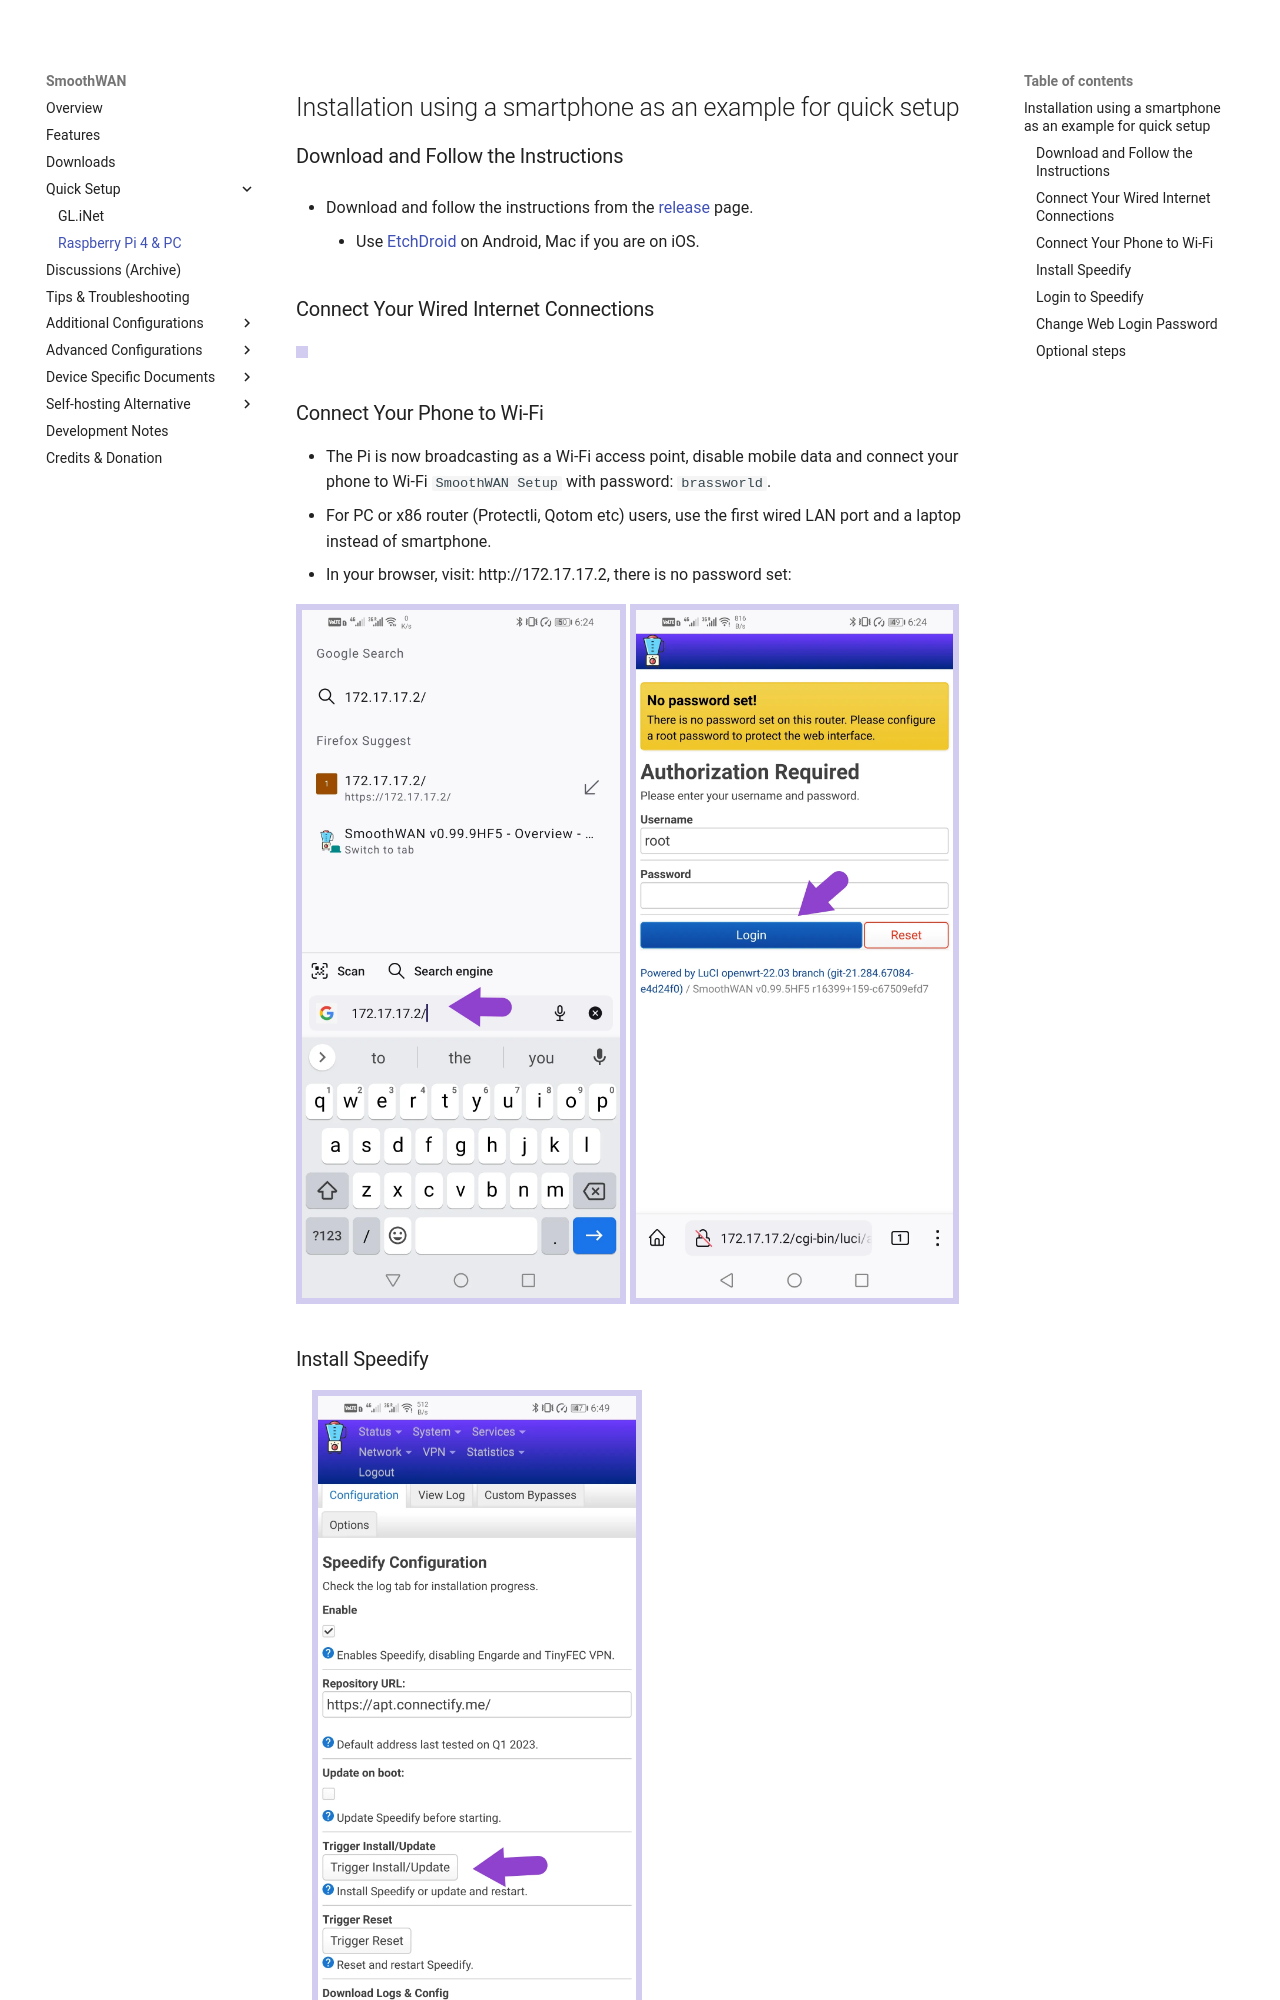

repository: SmoothWAN/SmoothWAN-docs-mirror · page: setup-pi4-others/index.html · generator: mkdocs

## Installation using a smartphone as an example for quick setup

### Download and Follow the Instructions
- Download and follow the instructions from the [release](https://github.com/TalalMash/SmoothWAN/releases) page.  

    * Use [EtchDroid](https://etchdroid.app/) on Android, Mac if you are on iOS.

### Connect Your Wired Internet Connections

![](https://github.com/TalalMash/SmoothWAN-web/raw/main/Basic%20Setup%20Guide%20assets/1a.svg){: style="max-height:700px;border:6px solid #d2ccf1;"}

### Connect Your Phone to Wi-Fi
- The Pi is now broadcasting as a Wi-Fi access point, disable mobile data and connect your phone to Wi-Fi `SmoothWAN Setup` with password: `brassworld`.  
- For PC or x86 router (Protectli, Qotom etc) users, use the first wired LAN port and a laptop instead of smartphone.  
- In your browser, visit: http://172.17.17.2, there is no password set:  

![](assets/setup/1.webp){: style="max-height:700px;border:6px solid #d2ccf1;"}
![](assets/setup/2.webp){: style="max-height:700px;border:6px solid #d2ccf1;"}

### Install Speedify

![](https://github.com/TalalMash/SmoothWAN-web/raw/main/Basic%20Setup%20Guide%20assets/4.png){: style="max-height:700px;border:6px solid #d2ccf1;"}
![](assets/setup/9.webp){: style="max-height:700px;border:6px solid #d2ccf1;"}

### Login to Speedify
- Head back to the home page **Status -> Overview**  

![](assets/setup/10.webp){: style="max-height:700px;border:6px solid #d2ccf1;"}
![](assets/setup/11.webp){: style="max-height:700px;border:6px solid #d2ccf1;"}

### Change Web Login Password
You can change your web login password in the administration page  

![](assets/setup/12.webp){: style="max-height:700px;border:6px solid #d2ccf1;"}

***
